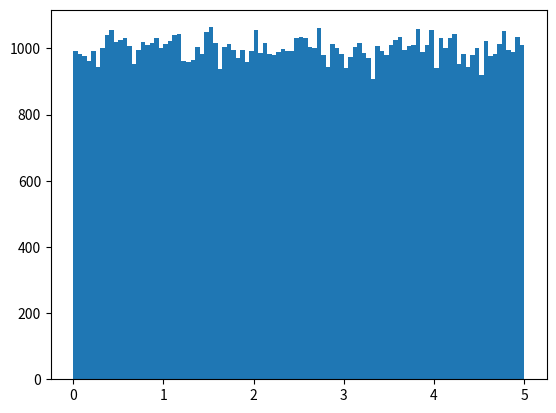

Generate this figure with matplotlib:
import numpy as np
import matplotlib.pyplot as plt


x = np.random.uniform(0.0, 5.0, 100000)

plt.hist(x, 100)
plt.show()

print(x)